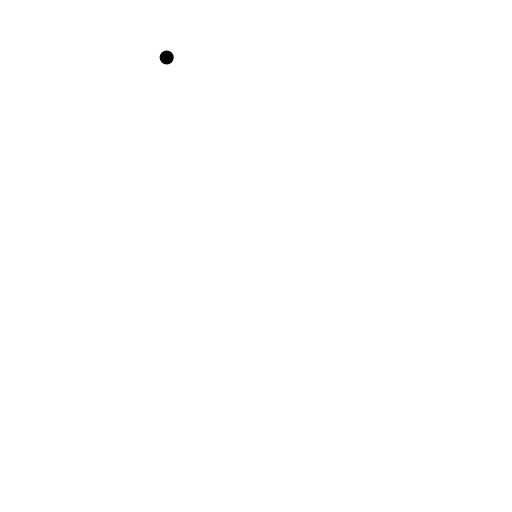
t = 0.00 s
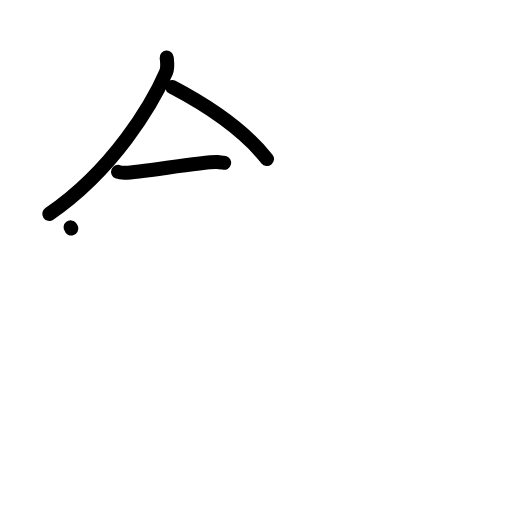
t = 3.13 s
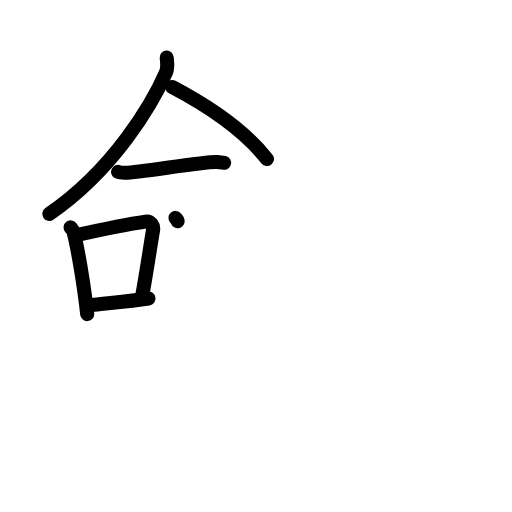
t = 6.38 s
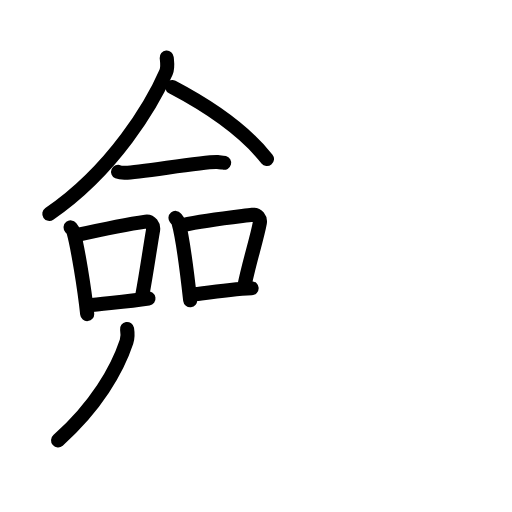
t = 9.63 s
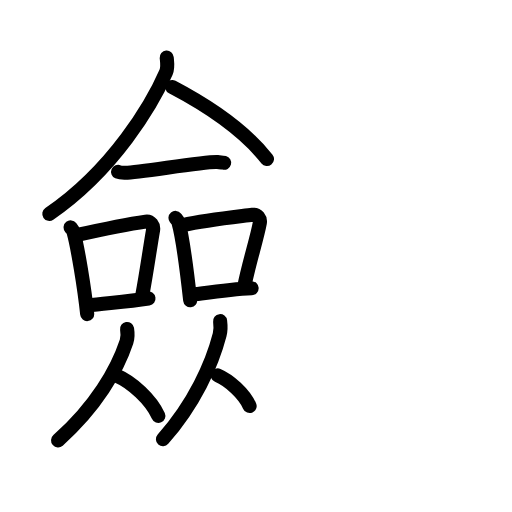
t = 12.75 s
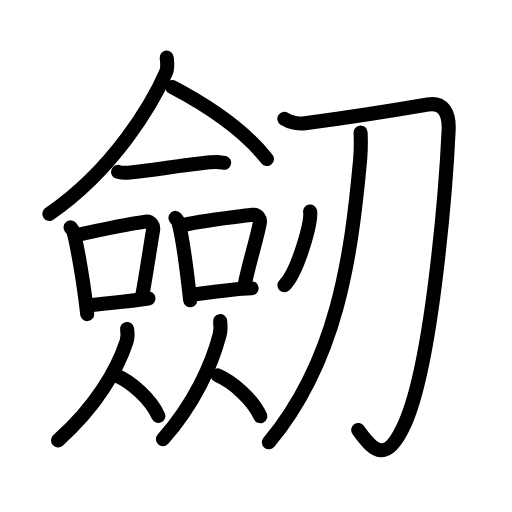
t = 16.00 s

The animated SVG that drew these frames (rendered in a browser with its animation timeline set to each time). Animation: 47 SMIL elements (animate=47); one cycle of 16.00 s.

<?xml version="1.0" encoding="UTF-8"?>
<!--
AniKanjiVG is licensed by CC-BY-SA Paul C. Sommerhoff (https://bitbucket.org/sommerhoff/anikanjivg).
AniKanjiVG uses KanjiVG which is licensed by CC-BY-SA Ulrich Apel (http://kanjivg.tagaini.net).
See also http://creativecommons.org/licenses/by-sa/3.0/
-->
<svg xmlns:kvg='http://kanjivg.tagaini.net' xmlns='http://www.w3.org/2000/svg' width='109' height='109' viewBox='0 0 109 109' style='fill:none;stroke:#000000;stroke-width:3;stroke-linecap:round;stroke-linejoin:round;' id="kvg:kanji_05292"><g id="kvg:05292" kvg:element="劒"><g id="kvg:05292-g1" kvg:element="僉" kvg:position="left"><g id="kvg:05292-g2" kvg:element="人" kvg:position="top"><path id="kvg:05292-s1" kvg:type="㇒" d="M35.49,12.25c0.07,0.78,0.31,2.1-0.14,3.15c-2.9,6.68-11.11,20.71-24.85,30.14"><animate attributeName="d" begin="0.0s" dur="0.5s" from="M35.49,12.25C35.49,12.25,35.49,12.25,35.49,12.25" to="M35.49,12.25c0.07,0.78,0.31,2.1-0.14,3.15" />
<animate attributeName="d" begin="0.5s" dur="0.5s" from="M35.49,12.25c0.07,0.78,0.31,2.1-0.14,3.15c0,0,0,0,0,0,0" to="M35.49,12.25c0.07,0.78,0.31,2.1-0.14,3.15c-2.9,6.68-11.11,20.71-24.85,30.14" />
</path>
<path id="kvg:05292-s2" kvg:type="㇏" d="M36.67,18.54c7.74,4.06,15.42,9.33,20.17,15.32"><animate attributeName="d" begin="1.0s" dur="1.0s" from="M36.67,18.54C36.67,18.54,36.67,18.54,36.67,18.54" to="M36.67,18.54c7.74,4.06,15.42,9.33,20.17,15.32" />
<animate attributeName="d" begin="0s" dur="1.0s" from="M-100,-100" to="M-100,-100" />
</path>
</g>
<g id="kvg:05292-g3" kvg:position="bottom"><g id="kvg:05292-g4" kvg:element="一"><path id="kvg:05292-s3" kvg:type="㇐" d="M25.14,36.59c0.41,0.18,1.15,0.19,1.55,0.18c3.11-0.05,17.11-2.49,19.61-2.28c0.67,0.06,1.08,0.08,1.42,0.17"><animate attributeName="d" begin="2.0s" dur="0.3333333333333333s" from="M25.14,36.59C25.14,36.59,25.14,36.59,25.14,36.59" to="M25.14,36.59c0.41,0.18,1.15,0.19,1.55,0.18" />
<animate attributeName="d" begin="2.3333333333333335s" dur="0.3333333333333333s" from="M25.14,36.59c0.41,0.18,1.15,0.19,1.55,0.18c0,0,0,0,0,0,0" to="M25.14,36.59c0.41,0.18,1.15,0.19,1.55,0.18c3.11-0.05,17.11-2.49,19.61-2.28" />
<animate attributeName="d" begin="2.6666666666666665s" dur="0.3333333333333333s" from="M25.14,36.59c0.41,0.18,1.15,0.19,1.55,0.18c3.11-0.05,17.11-2.49,19.61-2.28c0,0,0,0,0,0,0" to="M25.14,36.59c0.41,0.18,1.15,0.19,1.55,0.18c3.11-0.05,17.11-2.49,19.61-2.28c0.67,0.06,1.08,0.08,1.42,0.17" />
<animate attributeName="d" begin="0s" dur="2.0s" from="M-100,-100" to="M-100,-100" />
</path>
</g>
<g id="kvg:05292-g5" kvg:element="口"><path id="kvg:05292-s4" kvg:type="㇑" d="M15.03,48.41c0.25,0.32,0.51,0.58,0.62,0.98c0.87,3.15,2.31,11.83,2.91,17.48"><animate attributeName="d" begin="3.0s" dur="0.5s" from="M15.03,48.41C15.03,48.41,15.03,48.41,15.03,48.41" to="M15.03,48.41c0.25,0.32,0.51,0.58,0.62,0.98" />
<animate attributeName="d" begin="3.5s" dur="0.5s" from="M15.03,48.41c0.25,0.32,0.51,0.58,0.62,0.98c0,0,0,0,0,0,0" to="M15.03,48.41c0.25,0.32,0.51,0.58,0.62,0.98c0.87,3.15,2.31,11.83,2.91,17.48" />
<animate attributeName="d" begin="0s" dur="3.0s" from="M-100,-100" to="M-100,-100" />
</path>
<path id="kvg:05292-s5" kvg:type="㇕b" d="M16.21,50.08c6.4-1.44,11.84-2.49,14.8-2.9c1.08-0.15,1.73,0.9,1.58,1.78c-0.64,3.68-1.39,9.05-2.34,14.13"><animate attributeName="d" begin="4.0s" dur="0.3333333333333333s" from="M16.21,50.08C16.21,50.08,16.21,50.08,16.21,50.08" to="M16.21,50.08c6.4-1.44,11.84-2.49,14.8-2.9" />
<animate attributeName="d" begin="4.333333333333333s" dur="0.3333333333333333s" from="M16.21,50.08c6.4-1.44,11.84-2.49,14.8-2.9c0,0,0,0,0,0,0" to="M16.21,50.08c6.4-1.44,11.84-2.49,14.8-2.9c1.08-0.15,1.73,0.9,1.58,1.78" />
<animate attributeName="d" begin="4.666666666666667s" dur="0.3333333333333333s" from="M16.21,50.08c6.4-1.44,11.84-2.49,14.8-2.9c1.08-0.15,1.73,0.9,1.58,1.78c0,0,0,0,0,0,0" to="M16.21,50.08c6.4-1.44,11.84-2.49,14.8-2.9c1.08-0.15,1.73,0.9,1.58,1.78c-0.64,3.68-1.39,9.05-2.34,14.13" />
<animate attributeName="d" begin="0s" dur="4.0s" from="M-100,-100" to="M-100,-100" />
</path>
<path id="kvg:05292-s6" kvg:type="㇐b" d="M18.68,65.04c3.47-0.47,8.15-0.77,12.93-1.49"><animate attributeName="d" begin="5.0s" dur="1.0s" from="M18.68,65.04C18.68,65.04,18.68,65.04,18.68,65.04" to="M18.68,65.04c3.47-0.47,8.15-0.77,12.93-1.49" />
<animate attributeName="d" begin="0s" dur="5.0s" from="M-100,-100" to="M-100,-100" />
</path>
</g>
<g id="kvg:05292-g6" kvg:element="口"><path id="kvg:05292-s7" kvg:type="㇑" d="M37.36,46.39c0.25,0.3,0.51,0.55,0.62,0.93c0.87,2.99,1.91,11.24,2.51,16.61"><animate attributeName="d" begin="6.0s" dur="0.5s" from="M37.36,46.39C37.36,46.39,37.36,46.39,37.36,46.39" to="M37.36,46.39c0.25,0.3,0.51,0.55,0.62,0.93" />
<animate attributeName="d" begin="6.5s" dur="0.5s" from="M37.36,46.39c0.25,0.3,0.51,0.55,0.62,0.93c0,0,0,0,0,0,0" to="M37.36,46.39c0.25,0.3,0.51,0.55,0.62,0.93c0.87,2.99,1.91,11.24,2.51,16.61" />
<animate attributeName="d" begin="0s" dur="6.0s" from="M-100,-100" to="M-100,-100" />
</path>
<path id="kvg:05292-s8" kvg:type="㇕b" d="M38.93,47.93c5.25-1.14,11.88-1.82,14.82-2.21c1.08-0.14,1.72,0.85,1.57,1.69c-0.64,3.49-2.35,8.69-3.3,13.52"><animate attributeName="d" begin="7.0s" dur="0.3333333333333333s" from="M38.93,47.93C38.93,47.93,38.93,47.93,38.93,47.93" to="M38.93,47.93c5.25-1.14,11.88-1.82,14.82-2.21" />
<animate attributeName="d" begin="7.333333333333333s" dur="0.3333333333333333s" from="M38.93,47.93c5.25-1.14,11.88-1.82,14.82-2.21c0,0,0,0,0,0,0" to="M38.93,47.93c5.25-1.14,11.88-1.82,14.82-2.21c1.08-0.14,1.72,0.85,1.57,1.69" />
<animate attributeName="d" begin="7.666666666666667s" dur="0.3333333333333333s" from="M38.93,47.93c5.25-1.14,11.88-1.82,14.82-2.21c1.08-0.14,1.72,0.85,1.57,1.69c0,0,0,0,0,0,0" to="M38.93,47.93c5.25-1.14,11.88-1.82,14.82-2.21c1.08-0.14,1.72,0.85,1.57,1.69c-0.64,3.49-2.35,8.69-3.3,13.52" />
<animate attributeName="d" begin="0s" dur="7.0s" from="M-100,-100" to="M-100,-100" />
</path>
<path id="kvg:05292-s9" kvg:type="㇐b" d="M40.61,62.76c3.45-0.44,8.32-1.2,12.96-1.41"><animate attributeName="d" begin="8.0s" dur="1.0s" from="M40.61,62.76C40.61,62.76,40.61,62.76,40.61,62.76" to="M40.61,62.76c3.45-0.44,8.32-1.2,12.96-1.41" />
<animate attributeName="d" begin="0s" dur="8.0s" from="M-100,-100" to="M-100,-100" />
</path>
</g>
<g id="kvg:05292-g7" kvg:element="人"><path id="kvg:05292-s10" kvg:type="㇒" d="M27.05,70.04c0.17,1.05,0.11,2.06-0.12,2.73c-1.97,5.95-6.49,13.81-14.57,20.98"><animate attributeName="d" begin="9.0s" dur="0.5s" from="M27.05,70.04C27.05,70.04,27.05,70.04,27.05,70.04" to="M27.05,70.04c0.17,1.05,0.11,2.06-0.12,2.73" />
<animate attributeName="d" begin="9.5s" dur="0.5s" from="M27.05,70.04c0.17,1.05,0.11,2.06-0.12,2.73c0,0,0,0,0,0,0" to="M27.05,70.04c0.17,1.05,0.11,2.06-0.12,2.73c-1.97,5.95-6.49,13.81-14.57,20.98" />
<animate attributeName="d" begin="0s" dur="9.0s" from="M-100,-100" to="M-100,-100" />
</path>
<path id="kvg:05292-s11" kvg:type="㇏" d="M24.88,79.99c3.2,1.38,7.28,5.07,8.83,8.55"><animate attributeName="d" begin="10.0s" dur="1.0s" from="M24.88,79.99C24.88,79.99,24.88,79.99,24.88,79.99" to="M24.88,79.99c3.2,1.38,7.28,5.07,8.83,8.55" />
<animate attributeName="d" begin="0s" dur="10.0s" from="M-100,-100" to="M-100,-100" />
</path>
</g>
<g id="kvg:05292-g8" kvg:element="人"><path id="kvg:05292-s12" kvg:type="㇒" d="M46.86,68.37c0.14,1.11,0.09,2.18-0.1,2.9c-1.63,6.3-5.37,14.63-12.07,22.23"><animate attributeName="d" begin="11.0s" dur="0.5s" from="M46.86,68.37C46.86,68.37,46.86,68.37,46.86,68.37" to="M46.86,68.37c0.14,1.11,0.09,2.18-0.1,2.9" />
<animate attributeName="d" begin="11.5s" dur="0.5s" from="M46.86,68.37c0.14,1.11,0.09,2.18-0.1,2.9c0,0,0,0,0,0,0" to="M46.86,68.37c0.14,1.11,0.09,2.18-0.1,2.9c-1.63,6.3-5.37,14.63-12.07,22.23" />
<animate attributeName="d" begin="0s" dur="11.0s" from="M-100,-100" to="M-100,-100" />
</path>
<path id="kvg:05292-s13" kvg:type="㇏" d="M46.35,79.91c3.28,1.41,7.47,5.15,9.06,8.7"><animate attributeName="d" begin="12.0s" dur="1.0s" from="M46.35,79.91C46.35,79.91,46.35,79.91,46.35,79.91" to="M46.35,79.91c3.28,1.41,7.47,5.15,9.06,8.7" />
<animate attributeName="d" begin="0s" dur="12.0s" from="M-100,-100" to="M-100,-100" />
</path>
</g>
</g>
</g>
<g id="kvg:05292-g9" kvg:element="刀" kvg:position="right" kvg:radical="general"><path id="kvg:05292-s14" kvg:type="㇆" d="M60.54,25.31c1.24,0.82,3.28,1.09,4.39,0.94c9.32-1.25,21.23-3.16,26.14-4c3.19-0.55,4.61,1.64,4.44,5.47c-0.47,10.11-3.26,49.02-9.37,62.57c-3.71,8.21-6.38,6.21-9.88,1.26"><animate attributeName="d" begin="13.0s" dur="0.2s" from="M60.54,25.31C60.54,25.31,60.54,25.31,60.54,25.31" to="M60.54,25.31c1.24,0.82,3.28,1.09,4.39,0.94" />
<animate attributeName="d" begin="13.2s" dur="0.2s" from="M60.54,25.31c1.24,0.82,3.28,1.09,4.39,0.94c0,0,0,0,0,0,0" to="M60.54,25.31c1.24,0.82,3.28,1.09,4.39,0.94c9.32-1.25,21.23-3.16,26.14-4" />
<animate attributeName="d" begin="13.4s" dur="0.2s" from="M60.54,25.31c1.24,0.82,3.28,1.09,4.39,0.94c9.32-1.25,21.23-3.16,26.14-4c0,0,0,0,0,0,0" to="M60.54,25.31c1.24,0.82,3.28,1.09,4.39,0.94c9.32-1.25,21.23-3.16,26.14-4c3.19-0.55,4.61,1.64,4.44,5.47" />
<animate attributeName="d" begin="13.6s" dur="0.2s" from="M60.54,25.31c1.24,0.82,3.28,1.09,4.39,0.94c9.32-1.25,21.23-3.16,26.14-4c3.19-0.55,4.61,1.64,4.44,5.47c0,0,0,0,0,0,0" to="M60.54,25.31c1.24,0.82,3.28,1.09,4.39,0.94c9.32-1.25,21.23-3.16,26.14-4c3.19-0.55,4.61,1.64,4.44,5.47c-0.47,10.11-3.26,49.02-9.37,62.57" />
<animate attributeName="d" begin="13.8s" dur="0.2s" from="M60.54,25.31c1.24,0.82,3.28,1.09,4.39,0.94c9.32-1.25,21.23-3.16,26.14-4c3.19-0.55,4.61,1.64,4.44,5.47c-0.47,10.11-3.26,49.02-9.37,62.57c0,0,0,0,0,0,0" to="M60.54,25.31c1.24,0.82,3.28,1.09,4.39,0.94c9.32-1.25,21.23-3.16,26.14-4c3.19-0.55,4.61,1.64,4.44,5.47c-0.47,10.11-3.26,49.02-9.37,62.57c-3.71,8.21-6.38,6.21-9.88,1.26" />
<animate attributeName="d" begin="0s" dur="13.0s" from="M-100,-100" to="M-100,-100" />
</path>
<path id="kvg:05292-s15" kvg:type="㇒" d="M76.77,28.21c0.06,1.47,0.08,3.79-0.11,5.9c-1.9,20.68-4.91,42.64-19.41,60.05"><animate attributeName="d" begin="14.0s" dur="0.5s" from="M76.77,28.21C76.77,28.21,76.77,28.21,76.77,28.21" to="M76.77,28.21c0.06,1.47,0.08,3.79-0.11,5.9" />
<animate attributeName="d" begin="14.5s" dur="0.5s" from="M76.77,28.21c0.06,1.47,0.08,3.79-0.11,5.9c0,0,0,0,0,0,0" to="M76.77,28.21c0.06,1.47,0.08,3.79-0.11,5.9c-1.9,20.68-4.91,42.64-19.41,60.05" />
<animate attributeName="d" begin="0s" dur="14.0s" from="M-100,-100" to="M-100,-100" />
</path>
</g>
<g id="kvg:05292-g10" kvg:element="丶"><path id="kvg:05292-s16" kvg:type="㇔" d="M66.02,45.03c0.3,2.22-2.54,12.76-5.47,15.7"><animate attributeName="d" begin="15.0s" dur="1.0s" from="M66.02,45.03C66.02,45.03,66.02,45.03,66.02,45.03" to="M66.02,45.03c0.3,2.22-2.54,12.76-5.47,15.7" />
<animate attributeName="d" begin="0s" dur="15.0s" from="M-100,-100" to="M-100,-100" />
</path>
</g>
</g>
</svg>
